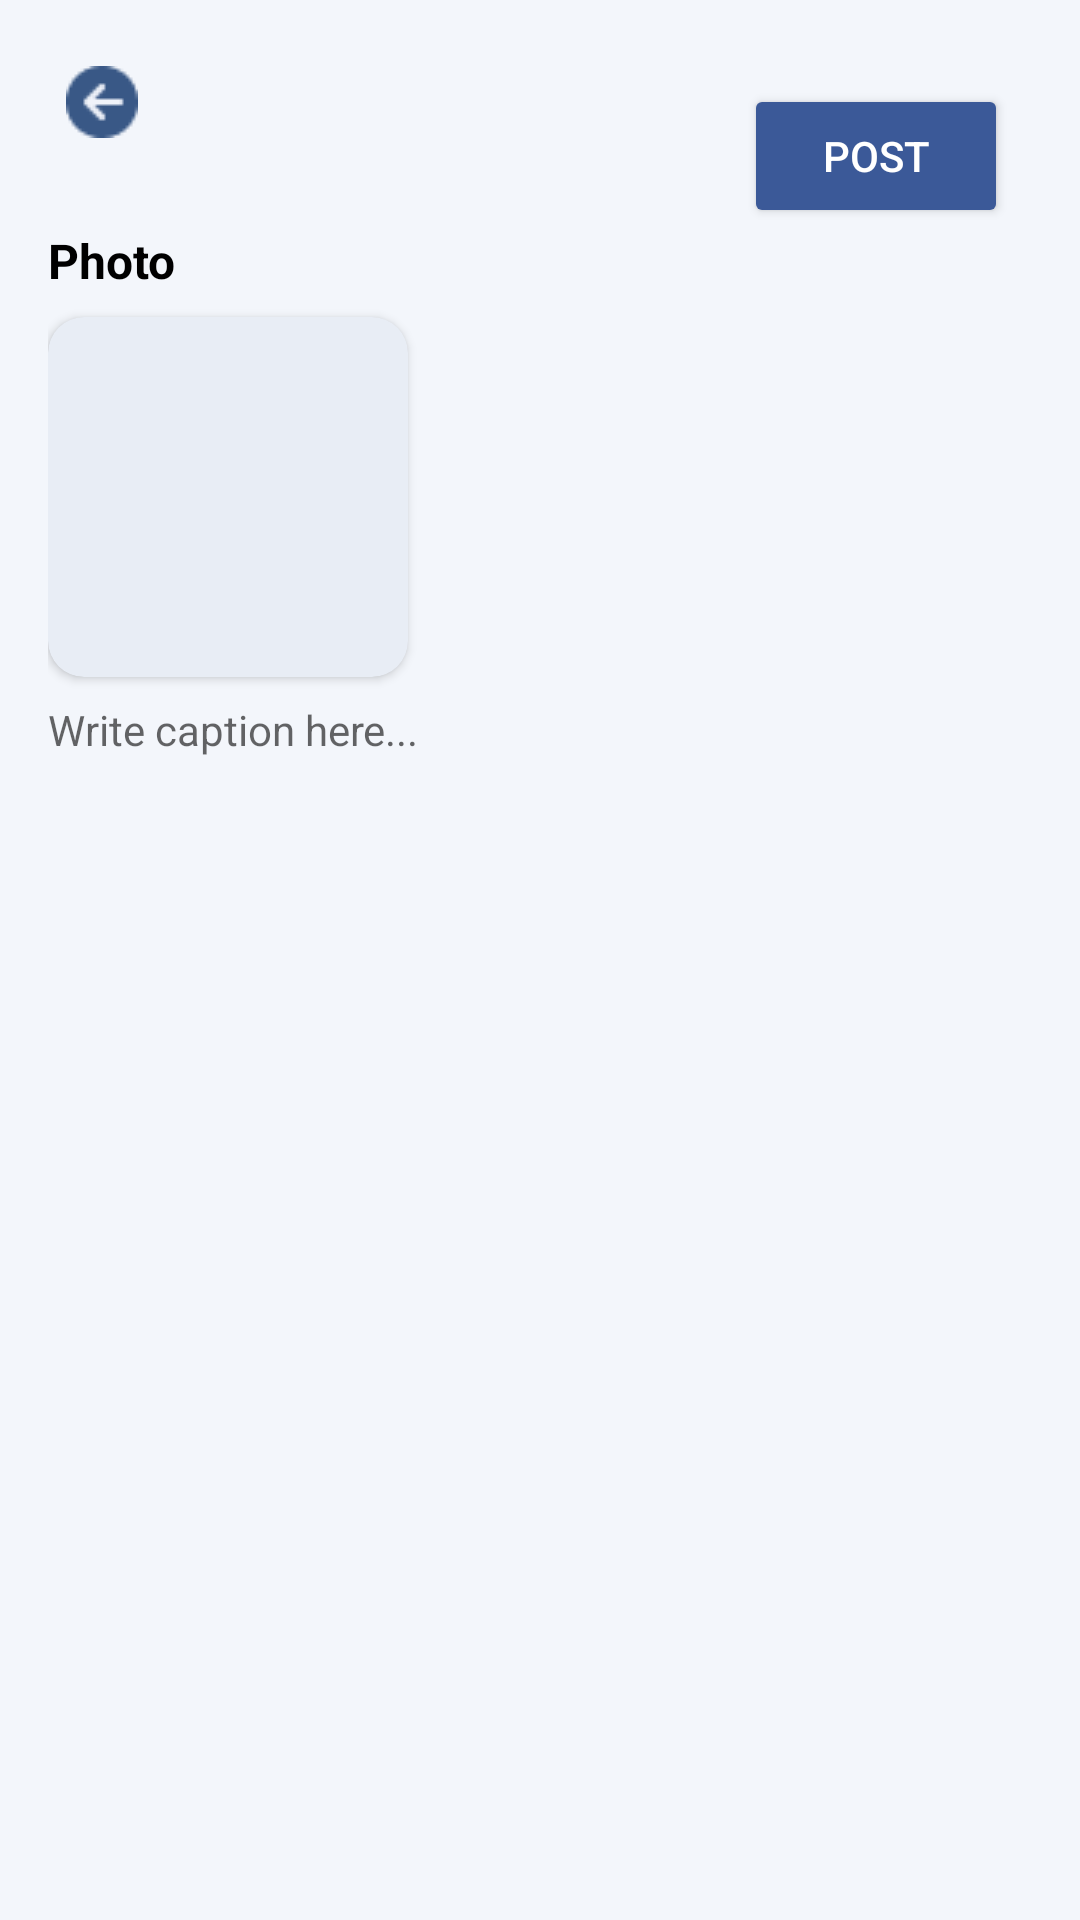

Layout XML and referenced resources for this Android screen:
<!-- AndroidManifest.xml: application theme Theme.Mindbloom -->
<!-- res/layout/layout_upload_postingan.xml -->
<?xml version="1.0" encoding="utf-8"?>
<androidx.constraintlayout.widget.ConstraintLayout xmlns:android="http://schemas.android.com/apk/res/android"
    xmlns:app="http://schemas.android.com/apk/res-auto"
    android:layout_width="match_parent"
    android:layout_height="match_parent"
    android:background="#F3F6FB"
    android:padding="16dp">

    <ImageButton
        android:id="@+id/btnBack"
        android:layout_width="36dp"
        android:layout_height="36dp"
        android:background="?attr/selectableItemBackgroundBorderless"
        android:src="@drawable/button_back"
        android:contentDescription="Back"
        app:layout_constraintTop_toTopOf="parent"
        app:layout_constraintStart_toStartOf="parent" />

    

    
    <Button
        android:id="@+id/btnPosting"
        android:layout_width="wrap_content"
        android:layout_height="wrap_content"
        android:layout_marginTop="12dp"
        android:layout_marginEnd="8dp"
        android:backgroundTint="#3B5998"
        android:text="Post"
        android:textColor="@android:color/white"
        app:layout_constraintEnd_toEndOf="parent"
        app:layout_constraintTop_toTopOf="parent" />

    <TextView
        android:id="@+id/tvFoto"
        android:layout_width="wrap_content"
        android:layout_height="wrap_content"
        android:text="Photo"
        android:textSize="16sp"
        android:textStyle="bold"
        android:textColor="@android:color/black"
        app:layout_constraintTop_toBottomOf="@id/btnBack"
        app:layout_constraintStart_toStartOf="parent"
        android:layout_marginTop="24dp" />

    
    <androidx.cardview.widget.CardView
        android:id="@+id/cardAddPhoto"
        android:layout_width="120dp"
        android:layout_height="120dp"
        android:layout_marginTop="8dp"
        app:cardCornerRadius="12dp"
        app:cardBackgroundColor="#E8EDF5"
        app:layout_constraintTop_toBottomOf="@id/tvFoto"
        app:layout_constraintStart_toStartOf="parent">

        <ImageView
            android:id="@+id/imgAddPhoto"
            android:layout_width="match_parent"
            android:layout_height="match_parent"
            android:padding="32dp"
            android:src="@drawable/icon_add"
            android:contentDescription="Add Photo"
            android:scaleType="centerInside"
            app:tint="@color/default_blue" />
    </androidx.cardview.widget.CardView>

    
    <EditText
        android:id="@+id/etCaption"
        android:layout_width="0dp"
        android:layout_height="wrap_content"
        android:hint="Write caption here..."
        android:background="@android:color/transparent"
        android:textColor="#000000"
        android:textSize="14sp"
        android:paddingTop="8dp"
        app:layout_constraintTop_toBottomOf="@id/cardAddPhoto"
        app:layout_constraintStart_toStartOf="parent"
        app:layout_constraintEnd_toEndOf="parent" />

</androidx.constraintlayout.widget.ConstraintLayout>
<!-- resources referenced by this layout -->
<resources>
  <color name="default_blue">#1D3455</color>
  <!-- drawable button_back: png bitmap (drawable, 660 bytes) -->
  <style name="Theme.Mindbloom" parent="Theme.MaterialComponents.DayNight.NoActionBar">
          
          <item name="colorPrimary">@color/purple_500</item>
          <item name="colorPrimaryVariant">@color/purple_700</item>
          <item name="colorOnPrimary">@color/white</item>
          
          <item name="colorSecondary">@color/teal_200</item>
          <item name="colorSecondaryVariant">@color/teal_700</item>
          <item name="colorOnSecondary">@color/black</item>
          
          <item name="android:statusBarColor">?attr/colorPrimaryVariant</item>
          
  
      </style>
  <color name="purple_500">#395886</color>
  <color name="purple_700">#628ECB</color>
  <color name="white">#FFFFFFFF</color>
  <color name="teal_200">#FF03DAC5</color>
  <color name="teal_700">#FF018786</color>
  <color name="black">#FF000000</color>
</resources>
